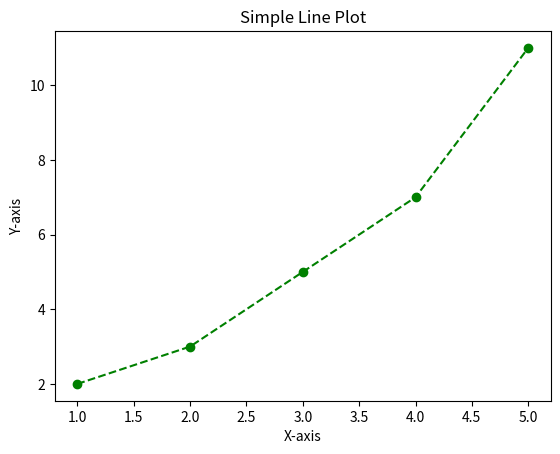

This figure's Python source:
import matplotlib.pyplot as plt
x = [1, 2, 3, 4, 5]
y = [2, 3, 5, 7, 11]

plt.plot(x, y, color='green', marker='o', linestyle='--')
plt.title("Simple Line Plot")
plt.xlabel("X-axis")
plt.ylabel("Y-axis")
plt.show()
